The GitHub repository KhushbooChaudhari10/Handwriting-Classification-Human_Vs-Computer-Generated contains a labelled image folder "data_split" with 2 categories: computer writing, human handwriting. Examples follow, each with its label.

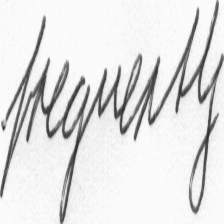
Label: human handwriting

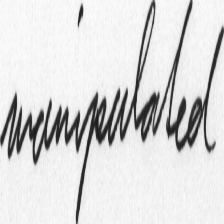
Label: human handwriting

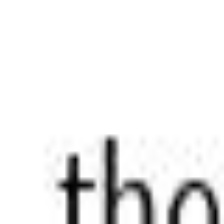
Label: computer writing

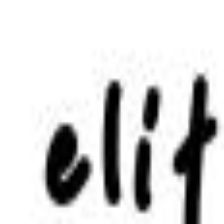
Label: computer writing

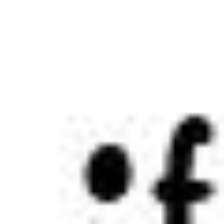
Label: computer writing

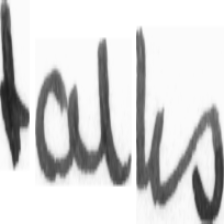
Label: human handwriting
